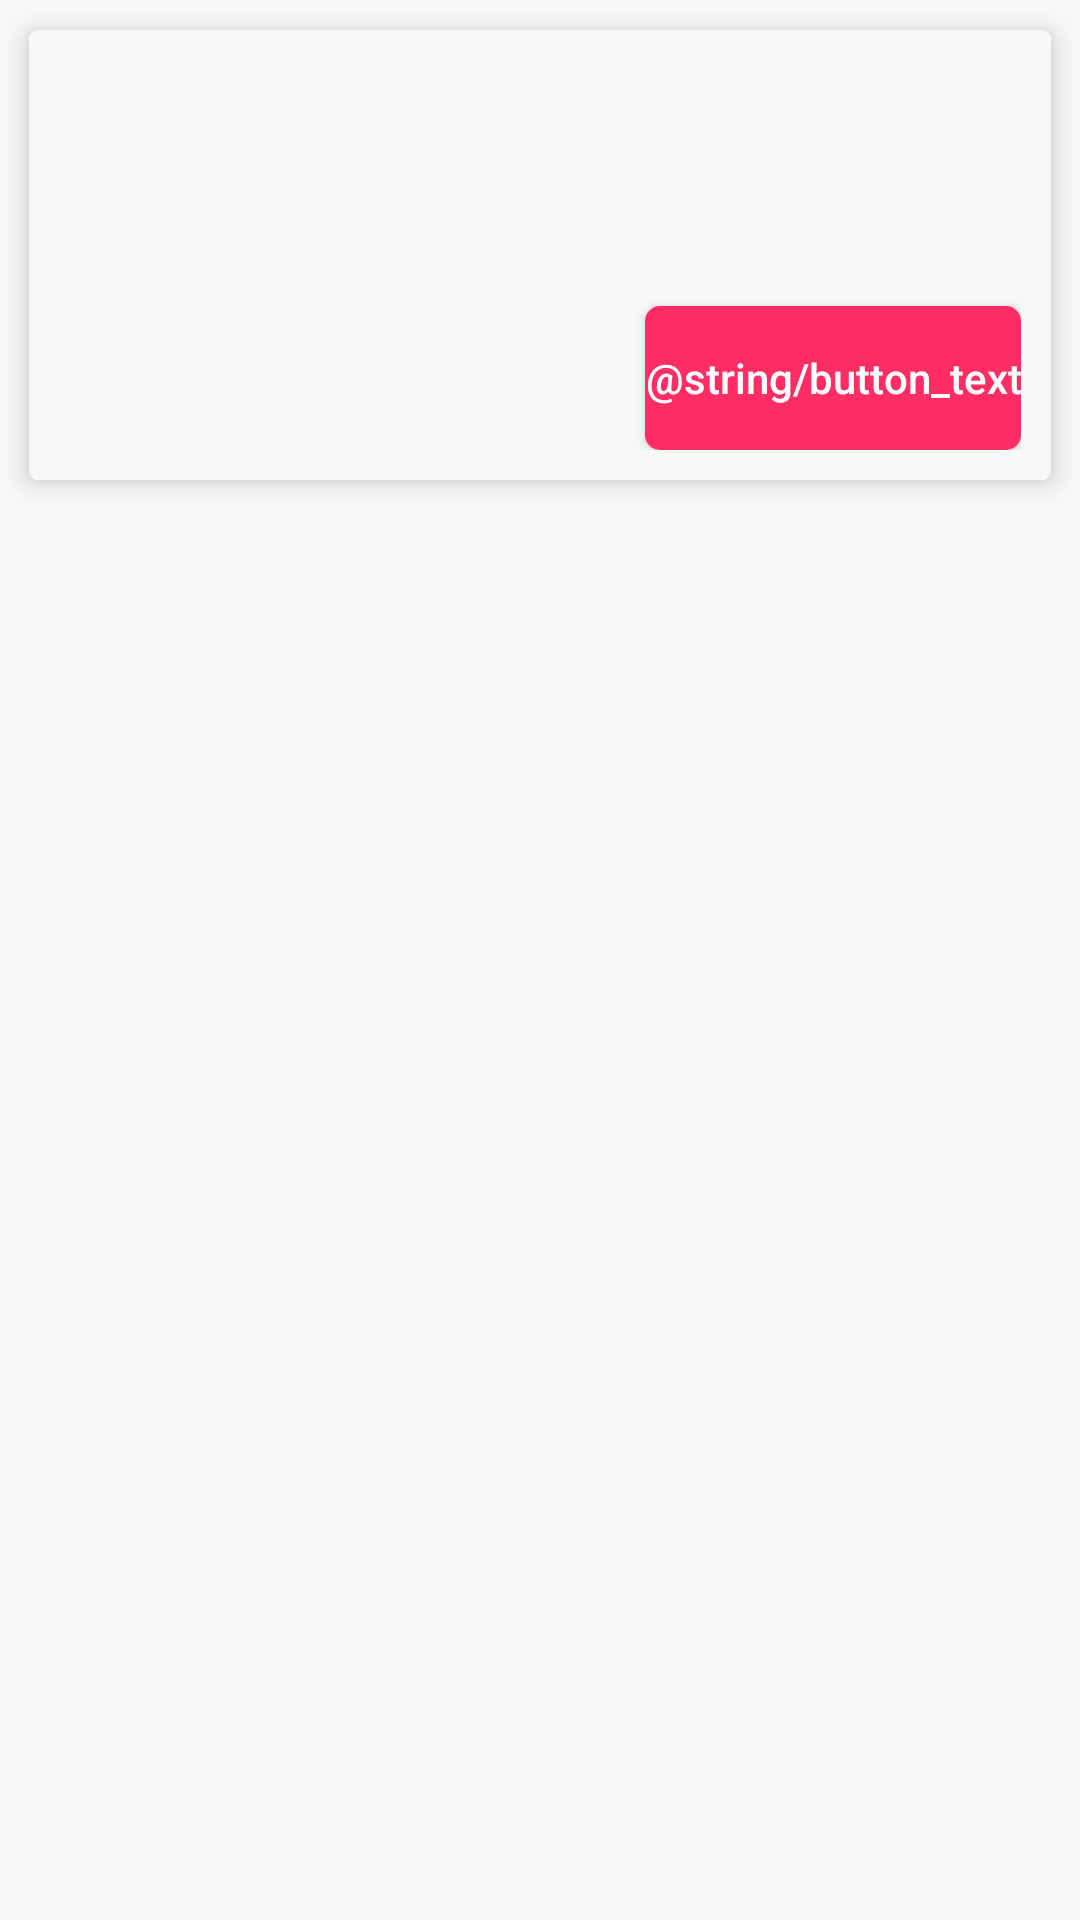

Layout XML and referenced resources for this Android screen:
<!-- AndroidManifest.xml: application theme AppTheme -->
<!-- res/layout/recycleview_item.xml -->
<?xml version="1.0" encoding="utf-8"?>
<LinearLayout
    xmlns:android="http://schemas.android.com/apk/res/android"
    xmlns:card_view="http://schemas.android.com/apk/res-auto"
    xmlns:tools="http://schemas.android.com/tools"
    android:layout_width="match_parent"
    android:layout_height="match_parent"
    android:layout_marginBottom="@dimen/card_margin_bottom"
    android:paddingLeft="@dimen/card_padding"
    android:paddingRight="@dimen/card_padding">

    <android.support.v7.widget.CardView
        android:id="@+id/card_view"
        android:layout_width="match_parent"
        android:layout_height="wrap_content"
        card_view:cardCornerRadius="@dimen/card_corner_radius"
        card_view:cardElevation="@dimen/card_elevation"
        card_view:cardUseCompatPadding="true">

        <RelativeLayout
            android:layout_width="match_parent"
            android:layout_height="match_parent"
            android:background="#F8F8F8"
            android:orientation="vertical"
            android:padding="10dp">

            <TextView
                android:id="@+id/name"
                style="@style/TextStyle"
                android:layout_width="@dimen/name_width"
                android:layout_height="wrap_content"
                android:layout_alignParentRight="true"
                android:layout_marginBottom="@dimen/name_margin_bottom"
                android:maxLines="3"
                tools:text="Sainsbury's Avocado Ripe Ready XL Loose 300g"/>

            <TextView
                android:id="@+id/price"
                style="@style/PriceTextStyle"
                android:layout_width="wrap_content"
                android:layout_height="wrap_content"
                android:layout_below="@+id/name"
                android:layout_toLeftOf="@+id/price_measure"
                android:layout_toStartOf="@+id/price_measure"
                tools:text="£1.50/unit"/>

            <TextView
                android:id="@+id/price_measure"
                style="@style/TextStyle"
                android:layout_width="wrap_content"
                android:layout_height="wrap_content"
                android:layout_alignBaseline="@+id/price"
                android:layout_alignParentEnd="true"
                android:layout_alignParentRight="true"
                android:layout_marginLeft="@dimen/price_margin_left"
                tools:text="£1.50/ea"/>

            <ImageView
                android:id="@+id/main_image"
                android:layout_width="@dimen/main_image_width"
                android:layout_height="@dimen/main_image_height"
                android:layout_alignParentLeft="true"
                android:layout_alignParentStart="true"
                android:scaleType="fitXY"
                tools:ignore="ContentDescription"
                tools:src="@drawable/ic_launcher"/>

            <ImageView
                android:id="@+id/additional_image"
                android:layout_width="@dimen/additional_image_size"
                android:layout_height="@dimen/additional_image_size"
                android:layout_alignBottom="@+id/main_image"
                android:layout_marginRight="@dimen/additional_image_margin_right"
                android:layout_toLeftOf="@+id/button"
                android:scaleType="fitCenter"
                tools:ignore="ContentDescription"
                tools:src="@drawable/ic_launcher"/>

            <Button
                android:id="@+id/button"
                android:layout_width="wrap_content"
                android:layout_height="wrap_content"
                android:layout_alignBottom="@+id/main_image"
                android:layout_alignEnd="@+id/price_measure"
                android:layout_alignRight="@+id/price_measure"
                android:background="@drawable/button_drawable"
                android:clickable="true"
                android:text="@string/button_text"
                android:textAllCaps="false"
                android:textColor="@android:color/white"/>
        </RelativeLayout>
    </android.support.v7.widget.CardView>
</LinearLayout>
<!-- resources referenced by this layout -->
<resources>
  <dimen name="additional_image_margin_right">20dp</dimen>
  <dimen name="additional_image_size">50dp</dimen>
  <dimen name="card_corner_radius">3dp</dimen>
  <dimen name="card_elevation">6sp</dimen>
  <dimen name="card_margin_bottom">-9dp</dimen>
  <dimen name="card_padding">2.5dp</dimen>
  <dimen name="main_image_height">130dp</dimen>
  <dimen name="main_image_width">100dp</dimen>
  <dimen name="name_margin_bottom">15dp</dimen>
  <dimen name="name_width">200dp</dimen>
  <dimen name="price_margin_left">5dp</dimen>
  <!-- drawable button_drawable (drawable) -->
  <?xml version="1.0" encoding="utf-8"?>
  <shape xmlns:android="http://schemas.android.com/apk/res/android" android:shape="rectangle">
  
      <solid android:color="#FE2E64"/>
      <corners android:radius="5dp"/>
  
  </shape>
  <style name="AppTheme" parent="Theme.AppCompat.Light.DarkActionBar">
          
          <item name="colorPrimary">@color/colorPrimary</item>
          <item name="colorPrimaryDark">@color/colorPrimaryDark</item>
          <item name="colorAccent">@color/colorAccent</item>
      </style>
  <color name="colorPrimary">#3F51B5</color>
  <color name="colorPrimaryDark">#303F9F</color>
  <color name="colorAccent">#FF4081</color>
</resources>
